4-way image classification set "processed" from GitHub (Idinmaster/Brain-Tumor-Classification-); label vocabulary: glioma, meningioma, no tumor, pituitary tumor.

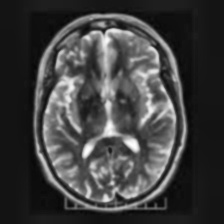
Label: no tumor

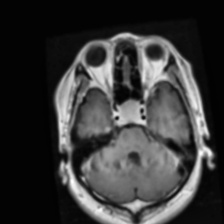
Label: pituitary tumor

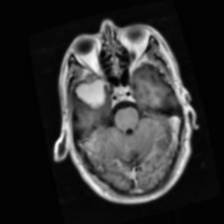
Label: meningioma

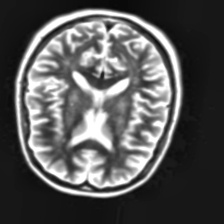
Label: no tumor

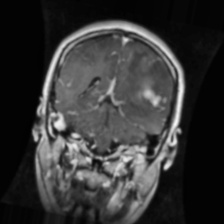
Label: glioma

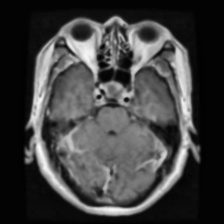
Label: pituitary tumor
